8-way image classification set "capstone-ml" from GitHub (Raihan2503/capstone-ml); label vocabulary: antik, jung sarat, lasem, lauk handak, lima sekebar, mata kibau, pucuk rebung, ujung sarat.

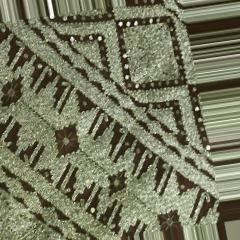
Label: lima sekebar

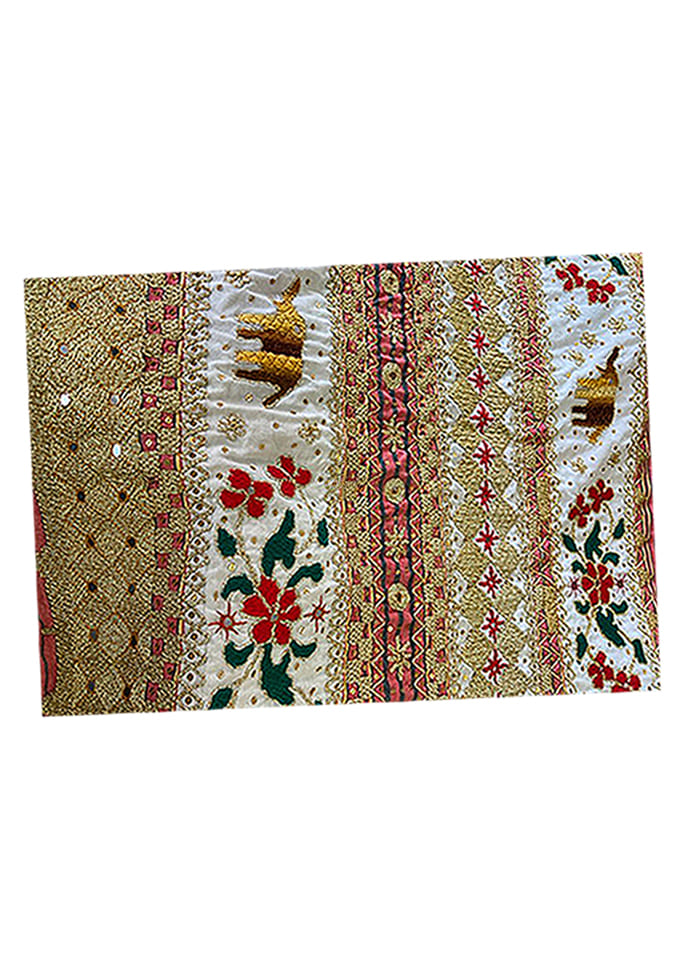
Label: lauk handak

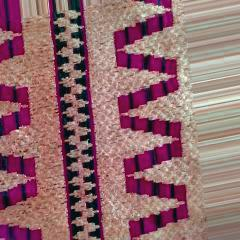
Label: pucuk rebung

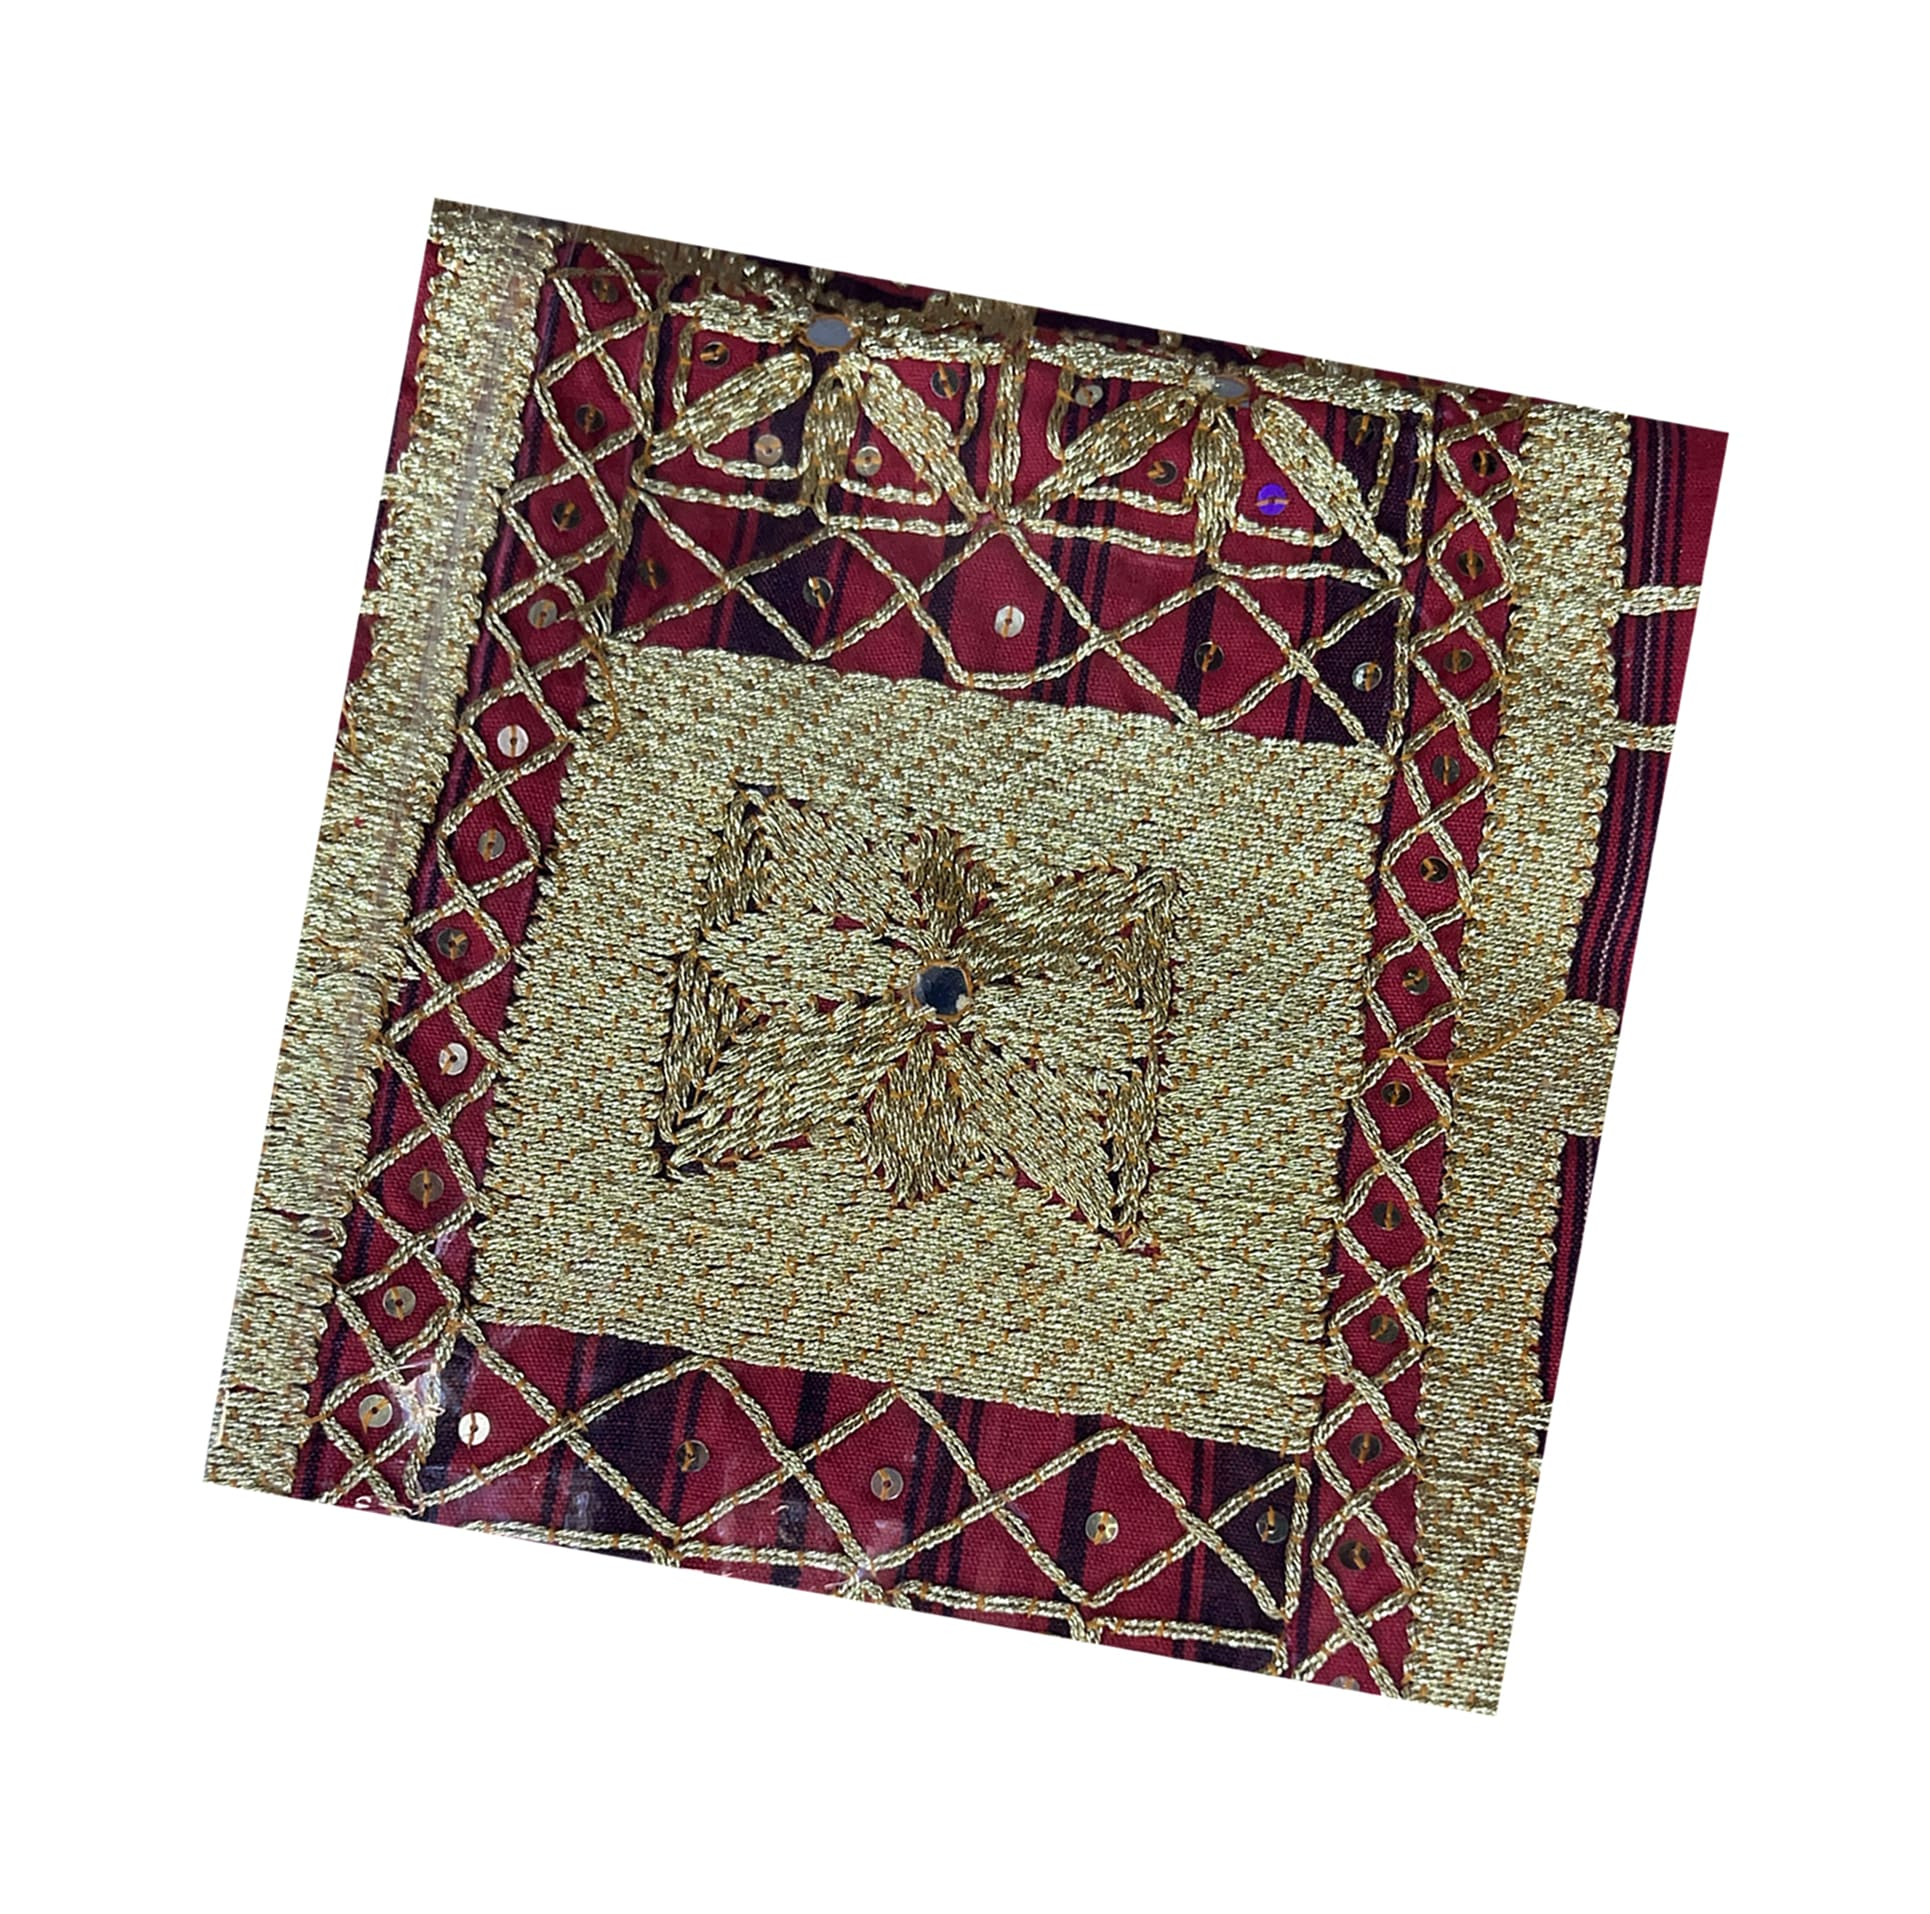
Label: ujung sarat

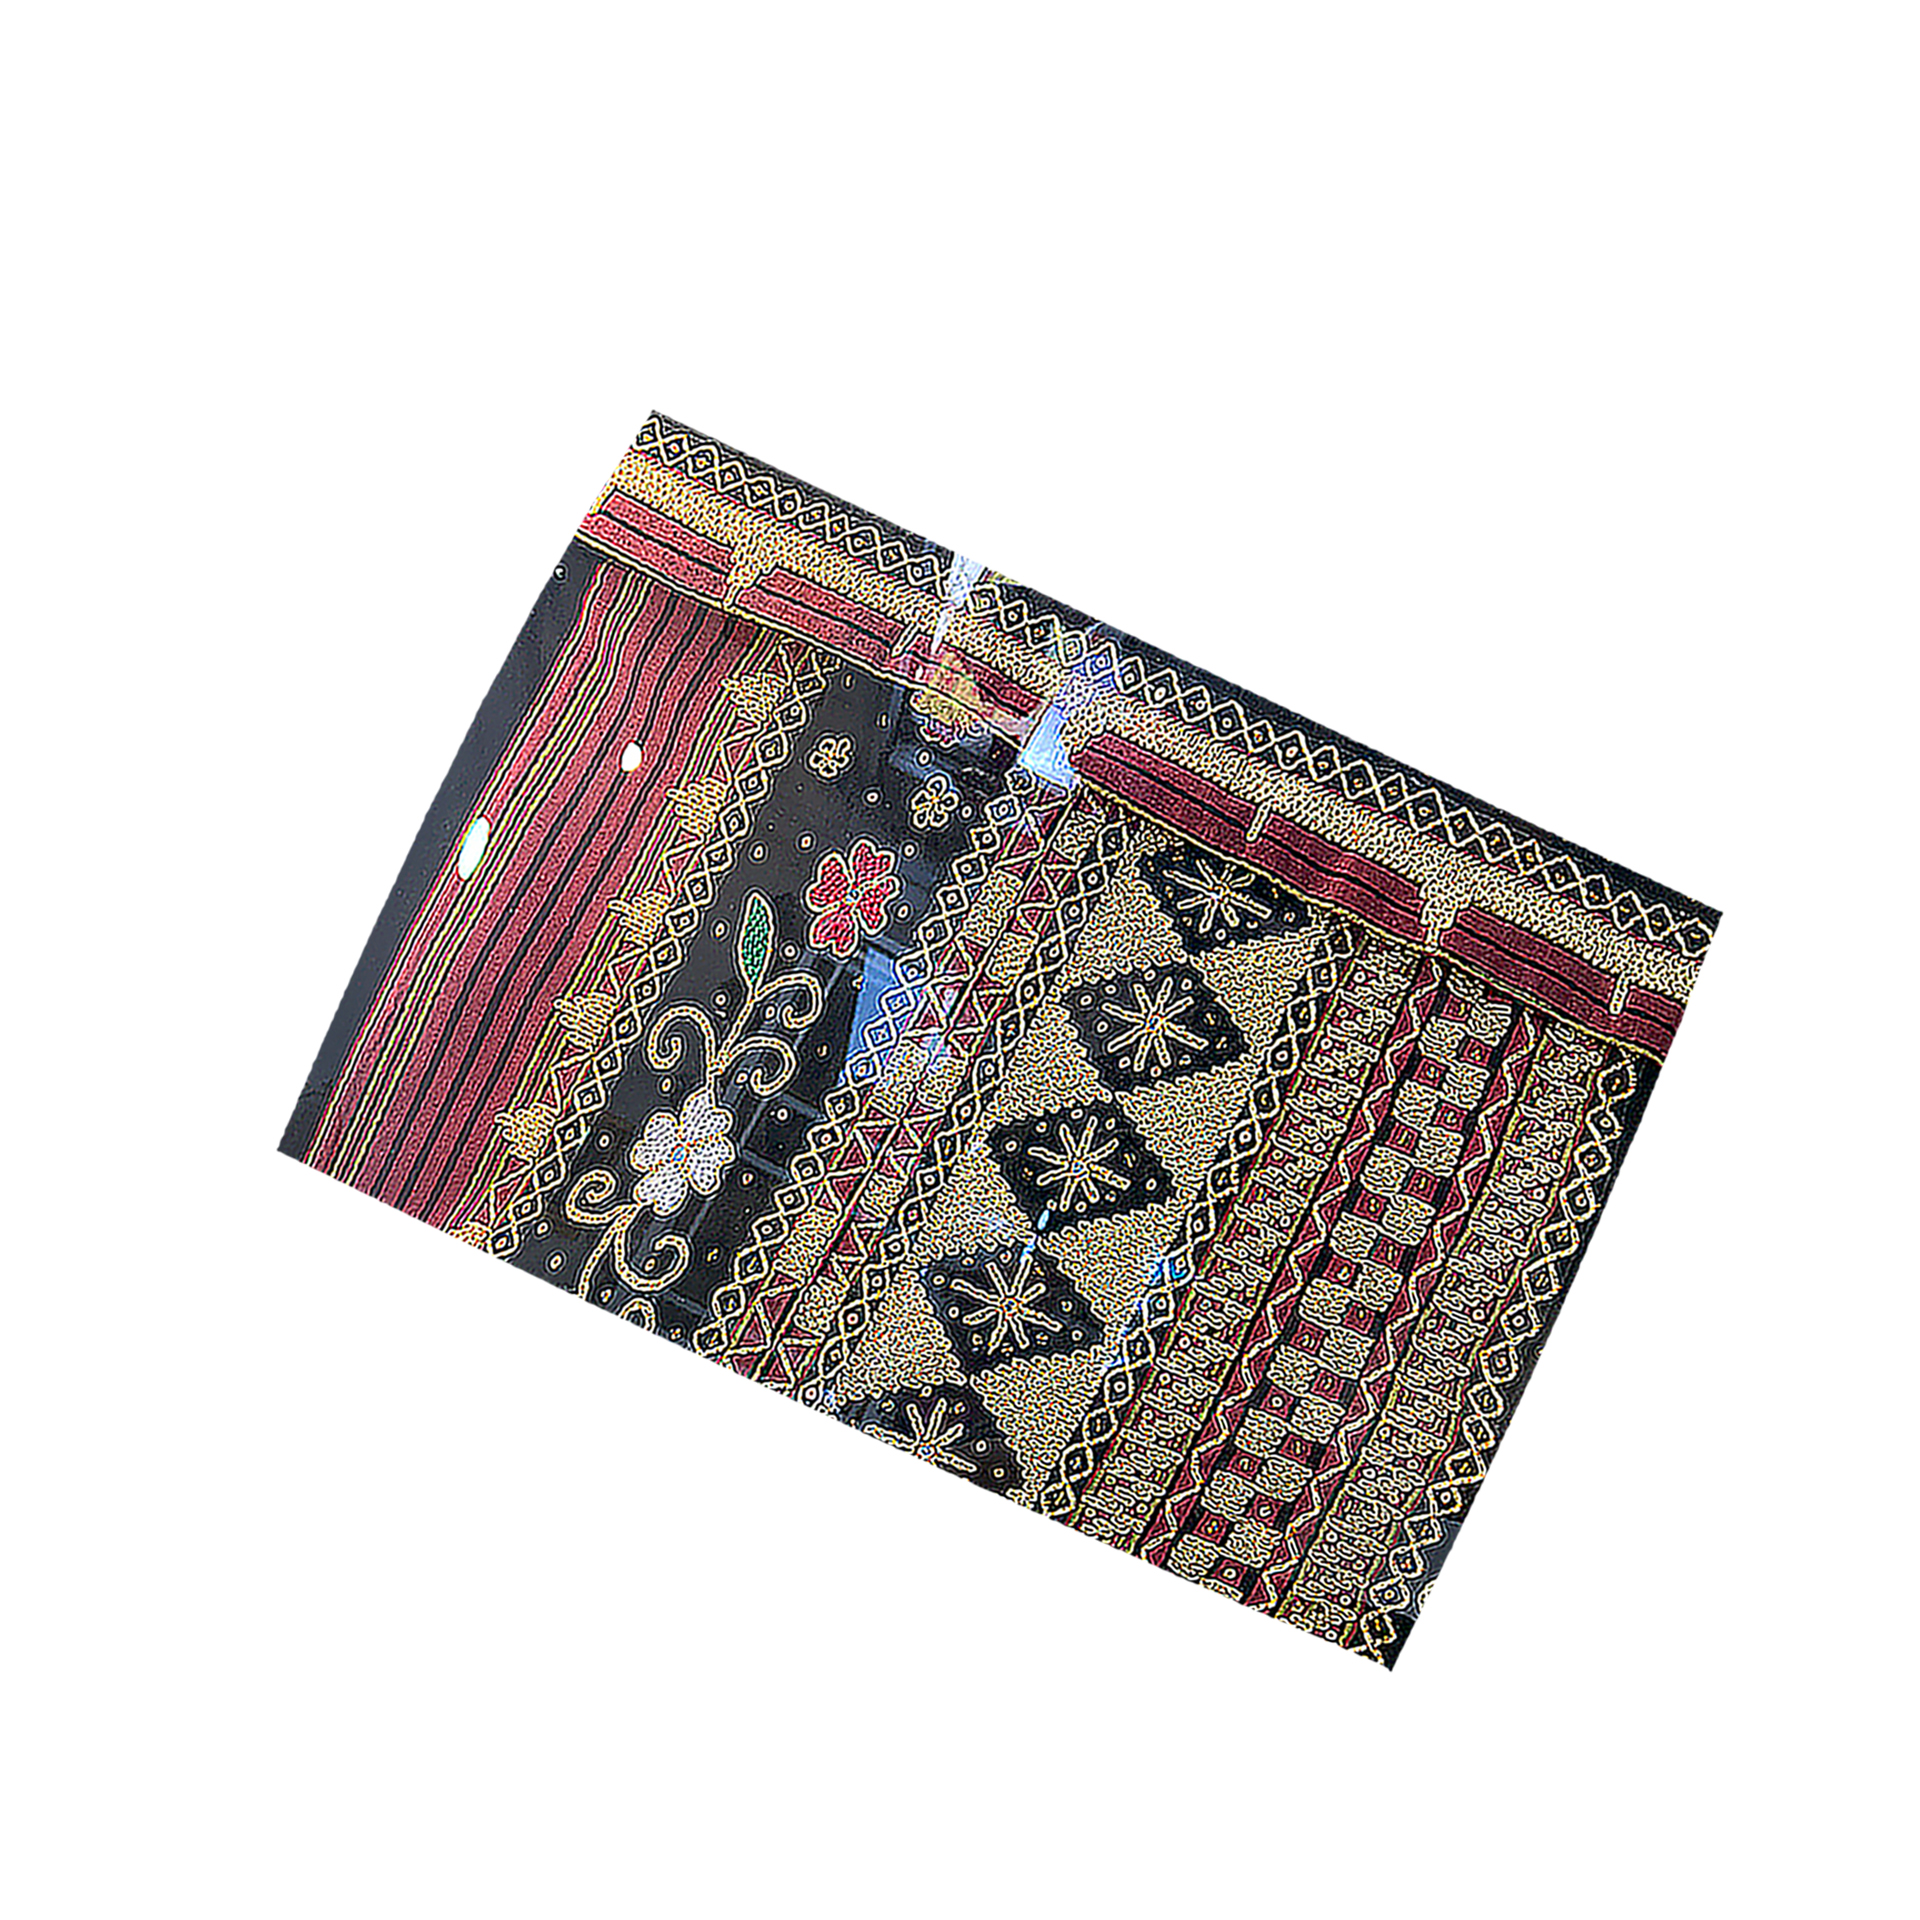
Label: antik

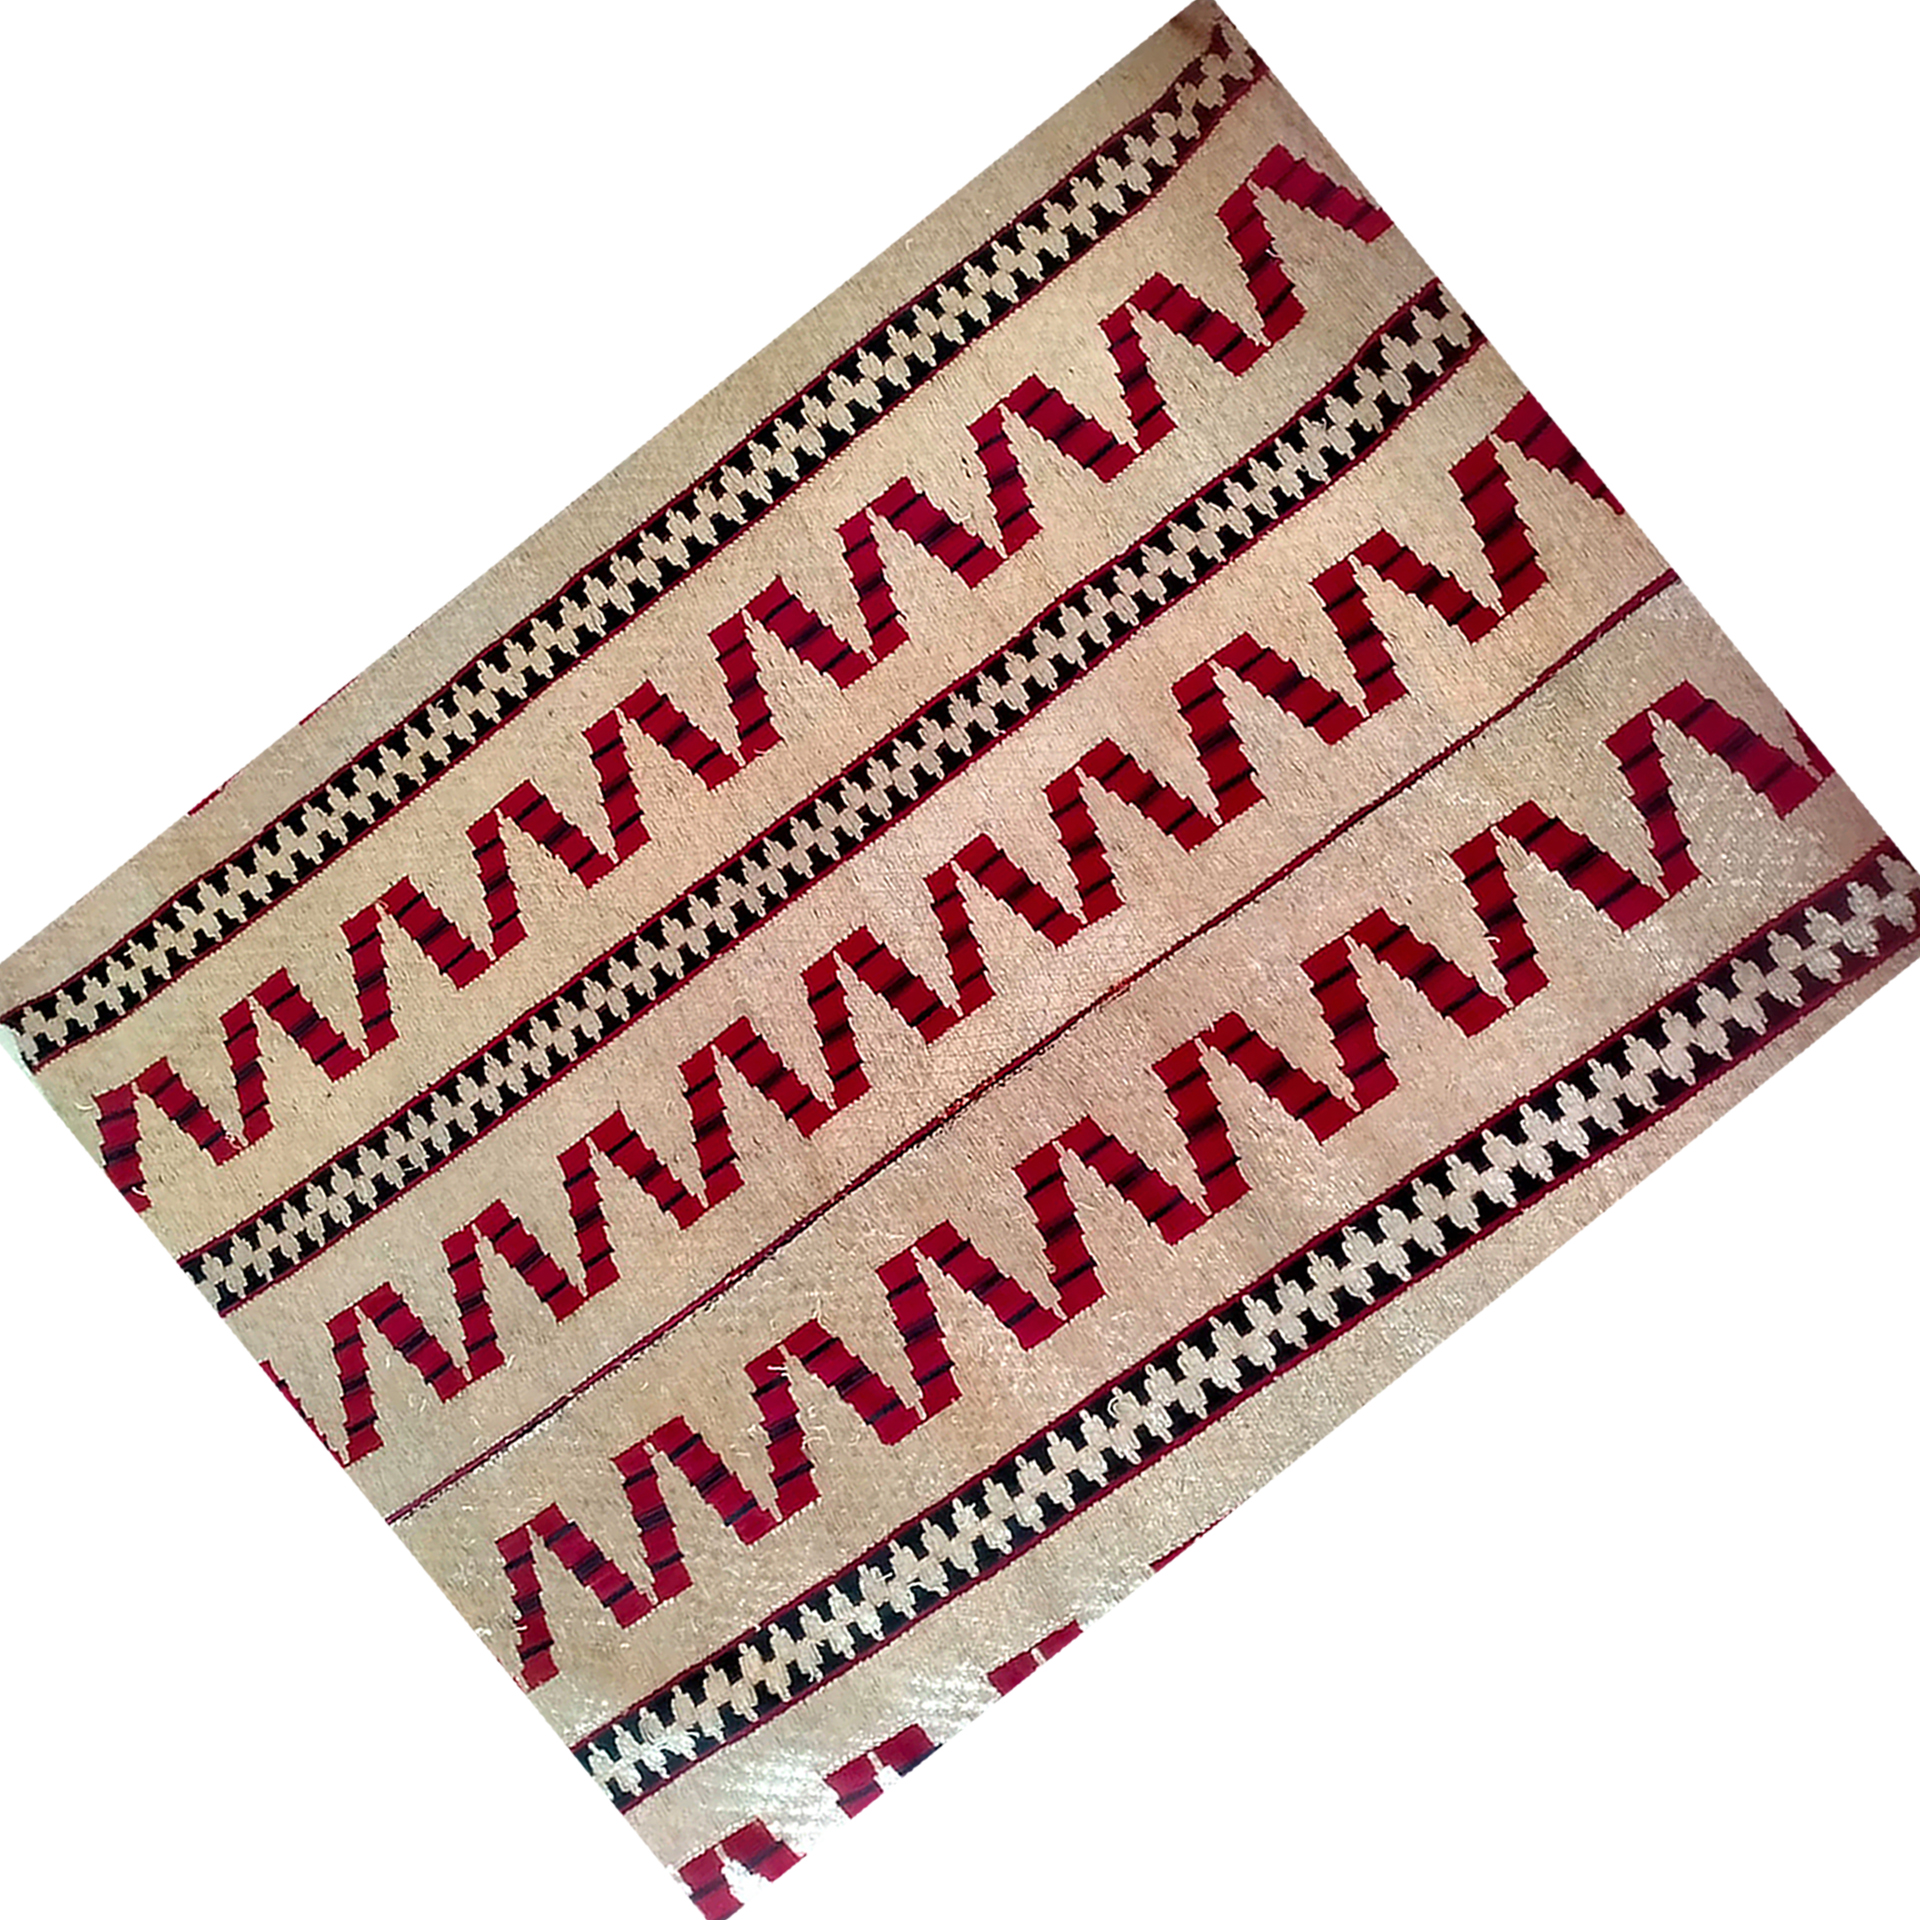
Label: pucuk rebung
